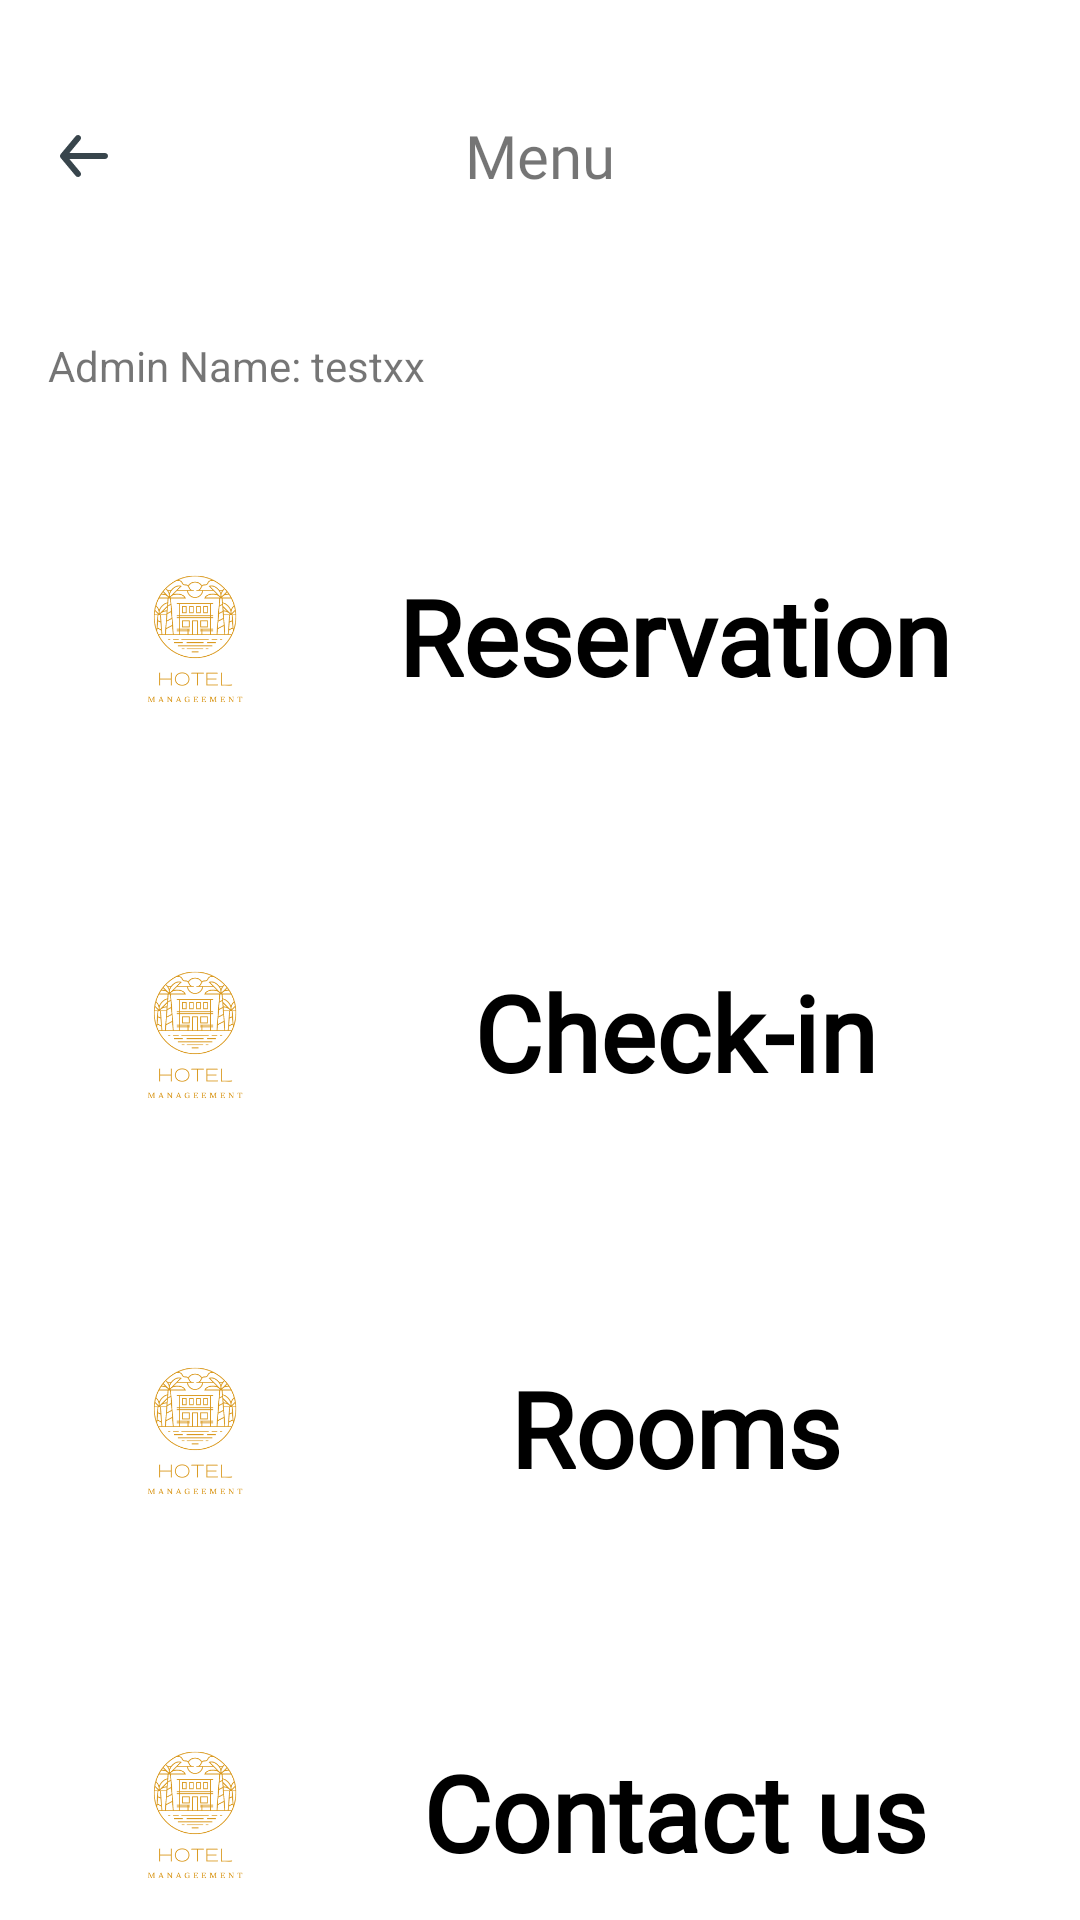

Layout XML and referenced resources for this Android screen:
<!-- AndroidManifest.xml: application theme Theme.HotelReservationApp -->
<!-- res/layout/activity_menu2.xml -->
<?xml version="1.0" encoding="utf-8"?>
<layout xmlns:android="http://schemas.android.com/apk/res/android"
    xmlns:app="http://schemas.android.com/apk/res-auto"
    xmlns:tools="http://schemas.android.com/tools">

    <androidx.constraintlayout.widget.ConstraintLayout
        android:layout_width="match_parent"
        android:layout_height="match_parent"
        android:background="@color/white"
        tools:context=".presentation.hotel.menu.MenuActivity2">


        <androidx.constraintlayout.widget.ConstraintLayout
            android:id="@+id/constraintLayout_reservation"
            android:layout_width="match_parent"
            android:layout_height="88dp"
            android:layout_marginLeft="20dp"
            android:layout_marginTop="88dp"
            android:layout_marginRight="20dp"
            android:background="@color/cardview_light_background"
            app:layout_constraintEnd_toEndOf="parent"
            app:layout_constraintHorizontal_bias="0.6"
            app:layout_constraintStart_toStartOf="parent"
            app:layout_constraintTop_toBottomOf="@+id/toolbar">

            <androidx.appcompat.widget.AppCompatImageView
                android:id="@+id/reservation"
                android:layout_width="90dp"
                android:layout_height="90dp"
                android:background="@drawable/hotel_2"
                android:contentDescription="Image"
                android:padding="12dp"
                app:layout_constraintStart_toStartOf="parent"
                app:layout_constraintTop_toTopOf="parent"
                tools:srcCompat="@android:drawable/sym_def_app_icon" />

            <TextView
                android:id="@+id/reservation_title"
                android:layout_width="wrap_content"
                android:layout_height="wrap_content"
                android:fontFamily="@font/montserrat_bold"
                android:text="Reservation"
                android:textColor="@color/black"
                android:textSize="35sp"
                android:textStyle="bold"
                app:layout_constraintBottom_toBottomOf="parent"
                app:layout_constraintEnd_toEndOf="parent"
                app:layout_constraintStart_toEndOf="@+id/reservation"
                app:layout_constraintTop_toTopOf="parent" />


        </androidx.constraintlayout.widget.ConstraintLayout>

        <androidx.constraintlayout.widget.ConstraintLayout
            android:id="@+id/constraintLayout_check_in"
            android:layout_width="match_parent"
            android:layout_height="88dp"
            android:layout_marginLeft="20dp"
            android:layout_marginTop="220dp"
            android:layout_marginRight="20dp"
            app:layout_constraintEnd_toEndOf="parent"
            app:layout_constraintHorizontal_bias="0.6"
            app:layout_constraintStart_toStartOf="parent"
            app:layout_constraintTop_toBottomOf="@+id/toolbar">

            <androidx.appcompat.widget.AppCompatImageView
                android:id="@+id/checkin"
                android:layout_width="90dp"
                android:layout_height="90dp"
                android:background="@drawable/hotel_2"
                android:contentDescription="Image"

                android:padding="12dp"
                app:layout_constraintStart_toStartOf="parent"
                app:layout_constraintTop_toTopOf="parent"
                tools:srcCompat="@android:drawable/sym_def_app_icon" />

            <TextView
                android:id="@+id/checkin_title"
                android:layout_width="wrap_content"
                android:layout_height="wrap_content"
                android:fontFamily="@font/montserrat_bold"
                android:text="Check-in"
                android:textColor="@color/black"
                android:textSize="35sp"
                android:textStyle="bold"
                app:layout_constraintBottom_toBottomOf="parent"
                app:layout_constraintEnd_toEndOf="parent"
                app:layout_constraintStart_toEndOf="@+id/checkin"
                app:layout_constraintTop_toTopOf="parent" />


        </androidx.constraintlayout.widget.ConstraintLayout>

        <androidx.constraintlayout.widget.ConstraintLayout
            android:id="@+id/constraintLayout_room"
            android:layout_width="match_parent"
            android:layout_height="88dp"
            android:layout_marginLeft="20dp"
            android:layout_marginTop="352dp"
            android:layout_marginRight="20dp"
            app:layout_constraintEnd_toEndOf="parent"
            app:layout_constraintStart_toStartOf="parent"
            app:layout_constraintTop_toBottomOf="@+id/toolbar">

            <androidx.appcompat.widget.AppCompatImageView
                android:id="@+id/room"
                android:layout_width="90dp"
                android:layout_height="90dp"
                android:background="@drawable/hotel_2"
                android:contentDescription="Image"

                android:padding="12dp"
                app:layout_constraintStart_toStartOf="parent"
                app:layout_constraintTop_toTopOf="parent"
                tools:srcCompat="@android:drawable/sym_def_app_icon" />

            <TextView
                android:id="@+id/room_title"
                android:layout_width="wrap_content"
                android:layout_height="wrap_content"
                android:fontFamily="@font/montserrat_bold"
                android:text="Rooms"
                android:textColor="@color/black"
                android:textSize="35sp"
                android:textStyle="bold"
                app:layout_constraintBottom_toBottomOf="parent"
                app:layout_constraintEnd_toEndOf="parent"
                app:layout_constraintStart_toEndOf="@+id/room"
                app:layout_constraintTop_toTopOf="parent" />


        </androidx.constraintlayout.widget.ConstraintLayout>


        <androidx.constraintlayout.widget.ConstraintLayout
            android:id="@+id/constraintLayout_contact_us"
            android:layout_width="match_parent"
            android:layout_height="88dp"
            android:layout_marginLeft="20dp"
            android:layout_marginTop="480dp"
            android:layout_marginRight="20dp"
            app:layout_constraintEnd_toEndOf="parent"
            app:layout_constraintStart_toStartOf="parent"
            app:layout_constraintTop_toBottomOf="@+id/toolbar">

            <androidx.appcompat.widget.AppCompatImageView
                android:id="@+id/contact_us"
                android:layout_width="90dp"
                android:layout_height="90dp"
                android:background="@drawable/hotel_2"
                android:contentDescription="Image"
                android:padding="12dp"
                app:layout_constraintStart_toStartOf="parent"
                app:layout_constraintTop_toTopOf="parent"
                tools:srcCompat="@android:drawable/sym_def_app_icon" />

            <TextView
                android:id="@+id/contact_us_title"
                android:layout_width="wrap_content"
                android:layout_height="wrap_content"
                android:fontFamily="@font/montserrat_bold"
                android:text="Contact us"
                android:textColor="@color/black"
                android:textSize="35sp"
                android:textStyle="bold"
                app:layout_constraintBottom_toBottomOf="parent"
                app:layout_constraintEnd_toEndOf="parent"
                app:layout_constraintStart_toEndOf="@+id/contact_us"
                app:layout_constraintTop_toTopOf="parent" />


        </androidx.constraintlayout.widget.ConstraintLayout>

        <FrameLayout
            android:id="@+id/toolbar"
            android:layout_width="0dp"
            android:layout_height="?attr/actionBarSize"
            android:layout_marginTop="@dimen/menu_bar_height"
            app:layout_constraintEnd_toEndOf="parent"
            app:layout_constraintStart_toStartOf="parent"
            app:layout_constraintTop_toTopOf="parent">

            <ImageButton
                android:layout_width="wrap_content"
                android:layout_height="wrap_content"
                android:layout_gravity="start|center_vertical"
                android:background="@android:color/transparent"
                android:padding="@dimen/common_padding"
                android:src="@drawable/icon_arrow_backward" />
        </FrameLayout>

        <TextView
            android:id="@+id/titleTextView"
            android:layout_width="wrap_content"
            android:layout_height="0dp"
            android:drawablePadding="8dp"
            android:fontFamily="@font/cinzeldecorative_bold"
            android:gravity="center"
            android:text="Menu"
            android:textSize="20sp"
            app:layout_constraintBottom_toBottomOf="@id/toolbar"
            app:layout_constraintEnd_toEndOf="@id/toolbar"
            app:layout_constraintStart_toStartOf="@id/toolbar"
            app:layout_constraintTop_toTopOf="@id/toolbar" />

        <TextView
            android:id="@+id/textView5"
            android:layout_width="wrap_content"
            android:layout_height="wrap_content"
            android:layout_marginStart="16dp"
            android:text="Admin Name: testxx"
            app:layout_constraintBottom_toBottomOf="parent"
            app:layout_constraintStart_toStartOf="parent"
            app:layout_constraintTop_toBottomOf="@+id/toolbar"
            app:layout_constraintVertical_bias="0.06" />


    </androidx.constraintlayout.widget.ConstraintLayout>
</layout>
<!-- resources referenced by this layout -->
<resources>
  <color name="black">#FF000000</color>
  <color name="white">#FFFFFFFF</color>
  <dimen name="common_padding">16dp</dimen>
  <dimen name="menu_bar_height">24dp</dimen>
  <!-- drawable hotel_2: png bitmap (drawable, 18901 bytes) -->
  <!-- drawable icon_arrow_backward (drawable) -->
  <vector xmlns:android="http://schemas.android.com/apk/res/android"
      android:width="24dp"
      android:height="24dp"
      android:viewportWidth="24"
      android:viewportHeight="24">
      <path
          android:fillType="evenOdd"
          android:pathData="M-578,-97h955v1793h-955z"
          android:strokeWidth="1"
          android:strokeColor="#00000000" />
      <path
          android:fillColor="#38454C"
          android:fillType="evenOdd"
          android:pathData="M19,11L7.14,11L10.77,6.64L10.77,6.64C11.1235,6.2147 11.0653,5.5835 10.64,5.23C10.2147,4.8765 9.5835,4.9347 9.23,5.36C9.23,5.36 9.23,5.36 9.23,5.36L4.23,11.36L4.23,11.36C4.1964,11.4077 4.1663,11.4579 4.14,11.51C4.14,11.56 4.14,11.59 4.07,11.64L4.07,11.64C4.0247,11.7547 4.0009,11.8767 4,12L4,12C4.0009,12.1233 4.0247,12.2453 4.07,12.36C4.07,12.41 4.07,12.44 4.14,12.49L4.14,12.49C4.1663,12.5421 4.1964,12.5923 4.23,12.64L9.23,18.64L9.23,18.64C9.4204,18.8685 9.7026,19.0005 10,19L10,19C10.2337,19.0005 10.4601,18.9191 10.64,18.77L10.64,18.77C11.0652,18.4175 11.1241,17.7871 10.7716,17.3619C10.7711,17.3613 10.7705,17.3606 10.77,17.36L7.14,13L19,13L19,13C19.5523,13 20,12.5523 20,12C20,11.4477 19.5523,11 19,11L19,11Z"
          android:strokeWidth="1"
          android:strokeColor="#00000000" />
  </vector>
  <style name="Theme.HotelReservationApp" parent="Theme.MaterialComponents.DayNight.NoActionBar">
          
          <item name="colorPrimary">@color/colorPrimary</item>
          <item name="colorPrimaryDark">@color/colorPrimaryDark</item>
          <item name="colorAccent">@color/colorAccent</item>
          
          <item name="colorSecondary">@color/teal_200</item>
          <item name="colorSecondaryVariant">@color/teal_700</item>
          <item name="colorOnSecondary">@color/black</item>
  
          <item name="android:windowFullscreen">true</item>
          <item name="android:windowContentOverlay">@null</item>
          <item name="windowNoTitle">true</item>
          
          <item name="android:statusBarColor" tools:targetApi="l">?attr/colorPrimaryVariant</item>
          
      </style>
  <color name="colorPrimary">#FBB034</color>
  <color name="colorPrimaryDark">#FFDD00</color>
  <color name="colorAccent">#FBB034</color>
  <color name="teal_200">#FF03DAC5</color>
  <color name="teal_700">#FF018786</color>
</resources>
